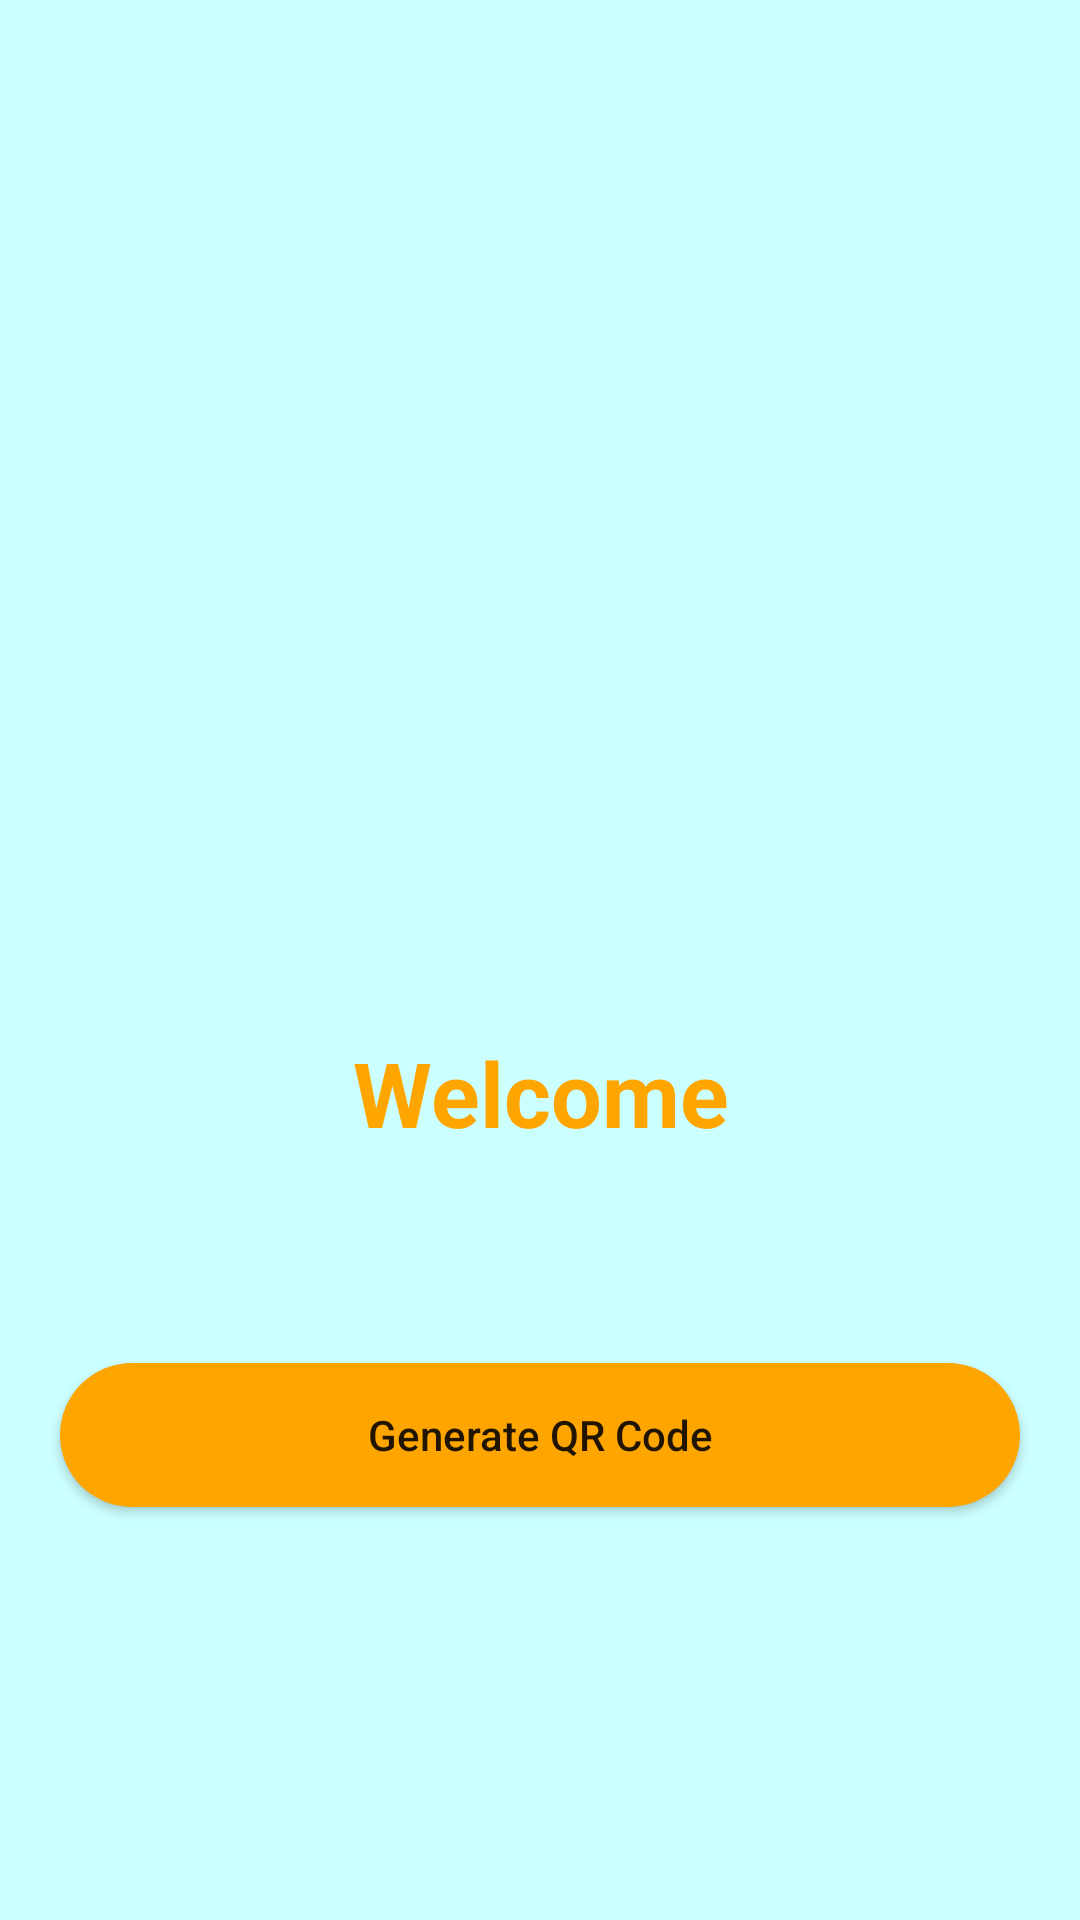

Android layout source for this screen:
<!-- AndroidManifest.xml: application theme Theme.ForeignerLoginReg -->
<!-- res/layout/activity_home.xml -->
<?xml version="1.0" encoding="utf-8"?>
<RelativeLayout xmlns:android="http://schemas.android.com/apk/res/android"
    xmlns:app="http://schemas.android.com/apk/res-auto"
    xmlns:tools="http://schemas.android.com/tools"
    android:layout_width="match_parent"
    android:layout_height="match_parent"
    android:background="@color/light_blue"
    tools:context=".HomeActivity">


    <ImageView
        android:id="@+id/idLogo"
        android:layout_width="200dp"
        android:layout_height="200dp"
        android:layout_centerHorizontal="true"
        android:layout_marginTop="50dp"
        android:src="@drawable/qr" />

    <TextView
        android:id="@+id/idWelcome"
        android:layout_width="match_parent"
        android:layout_height="wrap_content"
        android:layout_below="@id/idLogo"
        android:layout_marginStart="20dp"
        android:layout_marginTop="94dp"
        android:layout_marginEnd="20dp"
        android:text="Welcome"
        android:textAlignment="center"
        android:textColor="@color/yellow"
        android:textSize="30sp"
        android:textStyle="bold" />


    <Button
        android:id="@+id/idBtnGenerate"
        android:layout_width="match_parent"
        android:layout_height="wrap_content"
        android:layout_below="@+id/idWelcome"
        android:layout_marginStart="20sp"
        android:layout_marginTop="70dp"
        android:layout_marginEnd="20dp"
        android:background="@drawable/button_back1"
        android:text="Generate QR Code"
        android:textAllCaps="false"

        />


</RelativeLayout>
<!-- resources referenced by this layout -->
<resources>
  <color name="light_blue">#ccffff</color>
  <color name="yellow">#ffa500</color>
  <!-- drawable button_back1 (drawable) -->
  <?xml version="1.0" encoding="utf-8"?>
  <shape xmlns:android="http://schemas.android.com/apk/res/android">
  
      <solid android:color="@color/yellow"/>
      <corners android:radius="30dp"/>
  </shape>
  <style name="Theme.ForeignerLoginReg" parent="Theme.MaterialComponents.DayNight.NoActionBar">
          
          <item name="colorPrimary">@color/purple_500</item>
          <item name="colorPrimaryVariant">@color/purple_700</item>
          <item name="colorOnPrimary">@color/white</item>
          
          <item name="colorSecondary">@color/teal_200</item>
          <item name="colorSecondaryVariant">@color/teal_700</item>
          <item name="colorOnSecondary">@color/black</item>
          
          <item name="android:statusBarColor" tools:targetApi="l">?attr/colorPrimaryVariant</item>
          
      </style>
  <color name="purple_500">#FF6200EE</color>
  <color name="purple_700">#FF3700B3</color>
  <color name="white">#FFFFFFFF</color>
  <color name="teal_200">#FF03DAC5</color>
  <color name="teal_700">#FF018786</color>
  <color name="black">#FF000000</color>
</resources>
